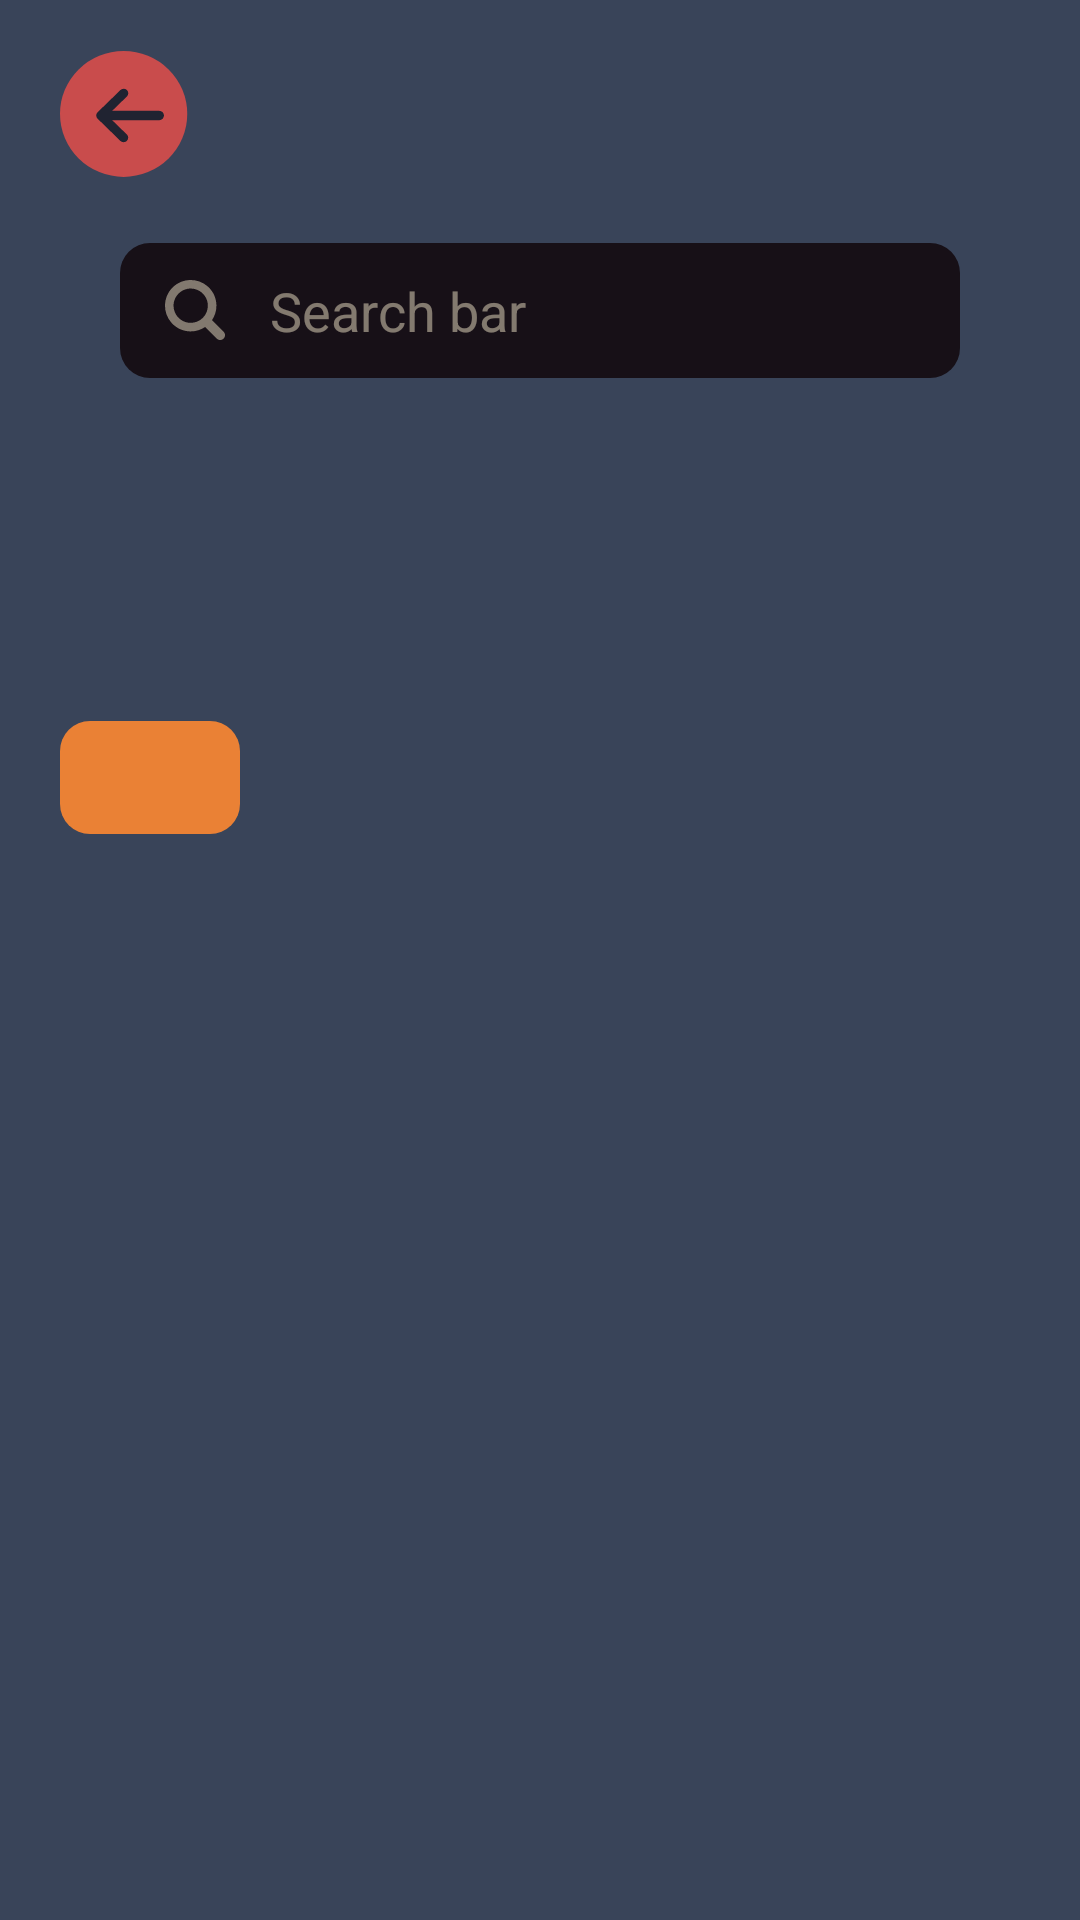

Reconstruct the res/layout file that produces this screen, plus the resources it refers to.
<!-- AndroidManifest.xml: application theme Theme.ShoppingFood -->
<!-- res/layout/fragment_step.xml -->
<?xml version="1.0" encoding="utf-8"?>
<FrameLayout xmlns:android="http://schemas.android.com/apk/res/android"
    xmlns:app="http://schemas.android.com/apk/res-auto"
    xmlns:tools="http://schemas.android.com/tools"
    android:layout_width="match_parent"
    android:layout_height="match_parent"
    android:background="@color/backgroundColor">

    <ScrollView
        android:layout_width="match_parent"
        android:layout_height="match_parent"
        android:fillViewport="true"
        android:paddingHorizontal="20dp">

        <androidx.constraintlayout.widget.ConstraintLayout
            android:layout_width="match_parent"
            android:layout_height="wrap_content">

            <View
                android:id="@+id/viewToolbar"
                android:layout_width="match_parent"
                android:layout_height="?actionBarSize"
                android:layout_marginTop="10dp"
                app:layout_constraintTop_toTopOf="parent" />

            <ImageView
                android:id="@+id/imgBack"
                android:layout_width="wrap_content"
                android:layout_height="wrap_content"
                android:src="@drawable/ic_circle_arrow_left"
                app:layout_constraintBottom_toBottomOf="@+id/viewToolbar"
                app:layout_constraintStart_toStartOf="@id/viewToolbar"
                app:layout_constraintTop_toTopOf="@+id/viewToolbar" />

            <ImageView
                android:id="@+id/imgProfile"
                android:layout_width="45dp"
                android:layout_height="45dp"
                android:src="@drawable/img_profile"
                app:layout_constraintBottom_toBottomOf="@+id/viewToolbar"
                app:layout_constraintEnd_toEndOf="parent"
                app:layout_constraintTop_toTopOf="@+id/viewToolbar" />

            <LinearLayout
                android:id="@+id/lnSearch"
                android:layout_width="match_parent"
                android:layout_height="45dp"
                android:layout_marginHorizontal="20dp"
                android:layout_marginTop="15dp"
                android:background="@drawable/bg_search"
                android:gravity="center_vertical"
                android:orientation="horizontal"
                android:paddingHorizontal="15dp"
                app:layout_constraintTop_toBottomOf="@id/viewToolbar">

                <ImageView
                    android:layout_width="wrap_content"
                    android:layout_height="wrap_content"
                    android:src="@drawable/ic_search" />

                <EditText
                    android:layout_width="match_parent"
                    android:layout_height="match_parent"
                    android:layout_marginStart="15dp"
                    android:background="@android:color/transparent"
                    android:hint="@string/search"
                    android:textColorHint="@color/white_EF_a50" />
            </LinearLayout>

            <ImageView
                android:id="@+id/imgFood"
                android:layout_width="match_parent"
                android:layout_height="0dp"
                android:layout_marginTop="20dp"
                android:scaleType="centerCrop"
                android:src="@drawable/img_pho"
                app:layout_constraintDimensionRatio="H,424:175"
                app:layout_constraintTop_toBottomOf="@id/lnSearch" />

            <TextView
                android:id="@+id/txtType"
                android:layout_width="0dp"
                android:layout_height="wrap_content"
                android:layout_marginTop="15dp"
                android:background="@drawable/bg_search"
                android:backgroundTint="@color/orange"
                android:gravity="center"
                android:paddingHorizontal="30dp"
                android:paddingVertical="8dp"
                android:textColor="@color/white"
                android:textSize="16sp"
                app:layout_constraintBottom_toBottomOf="@+id/imgFood"
                app:layout_constraintHorizontal_bias="0.5"
                app:layout_constraintStart_toStartOf="parent"
                tools:text="Beef" />

            <TextView
                android:id="@+id/txtNameFood"
                android:layout_width="0dp"
                android:layout_height="wrap_content"
                android:layout_marginTop="10dp"
                android:layout_marginEnd="10dp"
                android:ellipsize="end"
                android:maxLines="2"
                android:textColor="@color/white"
                android:textSize="18sp"
                app:layout_constraintEnd_toStartOf="@+id/txtReview"
                app:layout_constraintStart_toStartOf="parent"
                app:layout_constraintTop_toBottomOf="@+id/imgFood"
                tools:text="Pho Bo" />

            <TextView
                android:id="@+id/txtStyleFood"
                android:layout_width="0dp"
                android:layout_height="wrap_content"
                android:layout_marginEnd="10dp"
                android:textColor="@color/white"
                android:textSize="18sp"
                app:layout_constraintEnd_toStartOf="@+id/txtReview"
                app:layout_constraintStart_toStartOf="parent"
                app:layout_constraintTop_toBottomOf="@+id/txtNameFood"
                tools:text="French Style" />

            <TextView
                android:id="@+id/txtReview"
                android:layout_width="wrap_content"
                android:layout_height="wrap_content"
                android:textColor="@color/orange"
                android:textSize="18sp"
                android:textStyle="bold"
                app:layout_constraintBottom_toBottomOf="@+id/txtStyleFood"
                app:layout_constraintEnd_toEndOf="parent"
                app:layout_constraintTop_toTopOf="@+id/txtNameFood"
                tools:text="Reviews" />

            <androidx.recyclerview.widget.RecyclerView
                android:id="@+id/rcvSteps"
                android:layout_width="match_parent"
                android:layout_height="0dp"
                android:layout_marginTop="10dp"
                android:clipToPadding="false"
                android:nestedScrollingEnabled="false"
                android:orientation="vertical"
                android:overScrollMode="never"
                android:paddingBottom="30dp"
                app:layoutManager="androidx.recyclerview.widget.LinearLayoutManager"
                app:layout_constraintBottom_toBottomOf="parent"
                app:layout_constraintTop_toBottomOf="@id/txtStyleFood"
                tools:listitem="@layout/item_step" />

        </androidx.constraintlayout.widget.ConstraintLayout>
    </ScrollView>


</FrameLayout>
<!-- res/layout/item_step.xml (included above) -->
<?xml version="1.0" encoding="utf-8"?>
<androidx.cardview.widget.CardView
    xmlns:android="http://schemas.android.com/apk/res/android"
    android:layout_width="match_parent"
    android:layout_height="wrap_content"
    xmlns:app="http://schemas.android.com/apk/res-auto"
    app:cardCornerRadius="20dp"
    app:cardUseCompatPadding="true"
    app:cardBackgroundColor="@android:color/transparent">

    <LinearLayout
        android:layout_width="match_parent"
        android:layout_height="95dp"
        android:gravity="center"
        android:background="@color/white">
        <ImageView
            android:id="@+id/imgStep"
            android:layout_width="150dp"
            android:layout_height="match_parent"
            android:src="@drawable/img_step"
            android:scaleType="centerCrop"/>

        <TextView
            android:id="@+id/txtStep"
            android:layout_weight="1"
            android:layout_width="wrap_content"
            android:layout_height="wrap_content"
            android:layout_marginStart="20dp"
            android:textSize="24sp"
            android:textColor="@color/black"
            android:text="Step 1"
            android:textStyle="bold"/>

        <ImageView
            android:id="@+id/imgNav"
            android:layout_width="wrap_content"
            android:layout_height="wrap_content"
            android:src="@drawable/ic_big_arrow_right"
            app:tint="@color/grey"
            android:layout_marginEnd="20dp"/>
    </LinearLayout>

</androidx.cardview.widget.CardView>
<!-- resources referenced by this layout -->
<resources>
  <color name="backgroundColor">#394459</color>
  <color name="black">#FF000000</color>
  <color name="grey">#AEACAC</color>
  <color name="orange">#EA8135</color>
  <color name="white">#FFFFFFFF</color>
  <color name="white_EF_a50">#80EFE3C8</color>
  <!-- drawable bg_search (drawable) -->
  <?xml version="1.0" encoding="utf-8"?>
  <shape xmlns:android="http://schemas.android.com/apk/res/android">
      <corners android:radius="10dp"/>
      <solid android:color="#171017"/>
  </shape>
  <!-- drawable ic_big_arrow_right (drawable) -->
  <vector xmlns:android="http://schemas.android.com/apk/res/android"
      android:width="16dp"
      android:height="27dp"
      android:viewportWidth="16"
      android:viewportHeight="27">
    <path
        android:pathData="M15.576,14.549L3.842,26.565C3.276,27.145 2.359,27.145 1.793,26.565L0.424,25.164C-0.141,24.585 -0.142,23.648 0.422,23.068L9.721,13.5L0.422,3.932C-0.142,3.352 -0.141,2.415 0.424,1.836L1.793,0.435C2.359,-0.145 3.276,-0.145 3.842,0.435L15.576,12.451C16.142,13.03 16.142,13.97 15.576,14.549Z"
        android:fillColor="#AEACAC"/>
  </vector>
  <!-- drawable ic_circle_arrow_left (drawable) -->
  <vector xmlns:android="http://schemas.android.com/apk/res/android"
      android:width="43dp"
      android:height="42dp"
      android:viewportWidth="43"
      android:viewportHeight="42">
    <path
        android:pathData="M0,20.985a21.209,20.985 0,1 0,42.418 0a21.209,20.985 0,1 0,-42.418 0z"
        android:fillColor="#C94C4C"/>
    <path
        android:pathData="M34.64,21.501C34.64,22.377 33.913,23.059 33.036,23.059H17.379L22.289,27.83C22.891,28.414 22.891,29.363 22.289,29.948C21.688,30.532 20.711,30.532 20.11,29.948L12.52,22.548C11.918,21.963 11.918,21.014 12.52,20.43L20.135,13.03C20.736,12.446 21.713,12.446 22.315,13.03C22.916,13.614 22.916,14.563 22.315,15.148L17.379,19.943H33.036C33.938,19.943 34.64,20.625 34.64,21.501Z"
        android:fillColor="#202331"
        android:fillType="evenOdd"/>
  </vector>
  <!-- drawable ic_search (drawable) -->
  <vector xmlns:android="http://schemas.android.com/apk/res/android"
      android:width="20dp"
      android:height="20dp"
      android:viewportWidth="20"
      android:viewportHeight="20">
    <path
        android:pathData="M19.526,17.24L15.664,13.377C16.86,11.612 17.355,9.464 17.053,7.354C16.75,5.243 15.672,3.321 14.028,1.963C12.384,0.605 10.293,-0.091 8.163,0.01C6.033,0.111 4.018,1.002 2.51,2.51C1.002,4.018 0.111,6.033 0.01,8.163C-0.091,10.293 0.605,12.384 1.963,14.028C3.321,15.672 5.243,16.75 7.354,17.053C9.464,17.355 11.612,16.86 13.377,15.664L17.24,19.526C17.543,19.83 17.954,20 18.383,20C18.812,20 19.223,19.83 19.526,19.526C19.83,19.223 20,18.812 20,18.383C20,17.954 19.83,17.543 19.526,17.24ZM8.567,14.286C7.436,14.287 6.329,13.952 5.388,13.323C4.447,12.695 3.713,11.801 3.28,10.756C2.847,9.71 2.733,8.56 2.954,7.45C3.174,6.34 3.719,5.32 4.52,4.52C5.32,3.719 6.34,3.174 7.45,2.954C8.56,2.733 9.71,2.847 10.756,3.28C11.801,3.713 12.695,4.447 13.323,5.388C13.952,6.329 14.287,7.436 14.286,8.567C14.286,10.084 13.684,11.539 12.611,12.611C11.539,13.684 10.084,14.286 8.567,14.286Z"
        android:fillColor="#EFE3C8"
        android:fillAlpha="0.5"
        android:fillType="evenOdd"/>
  </vector>
  <string name="search">Search bar</string>
  <style name="Theme.ShoppingFood" parent="Theme.MaterialComponents.DayNight.NoActionBar">
          
          <item name="colorPrimary">@color/purple_500</item>
          <item name="colorPrimaryVariant">@color/purple_700</item>
          <item name="colorOnPrimary">@color/white</item>
          
          <item name="colorSecondary">@color/teal_200</item>
          <item name="colorSecondaryVariant">@color/teal_700</item>
          <item name="colorOnSecondary">@color/black</item>
          
          <item name="android:statusBarColor">@color/backgroundColor</item>
          
      </style>
  <color name="purple_500">#FF6200EE</color>
  <color name="purple_700">#FF3700B3</color>
  <color name="teal_200">#FF03DAC5</color>
  <color name="teal_700">#FF018786</color>
</resources>
